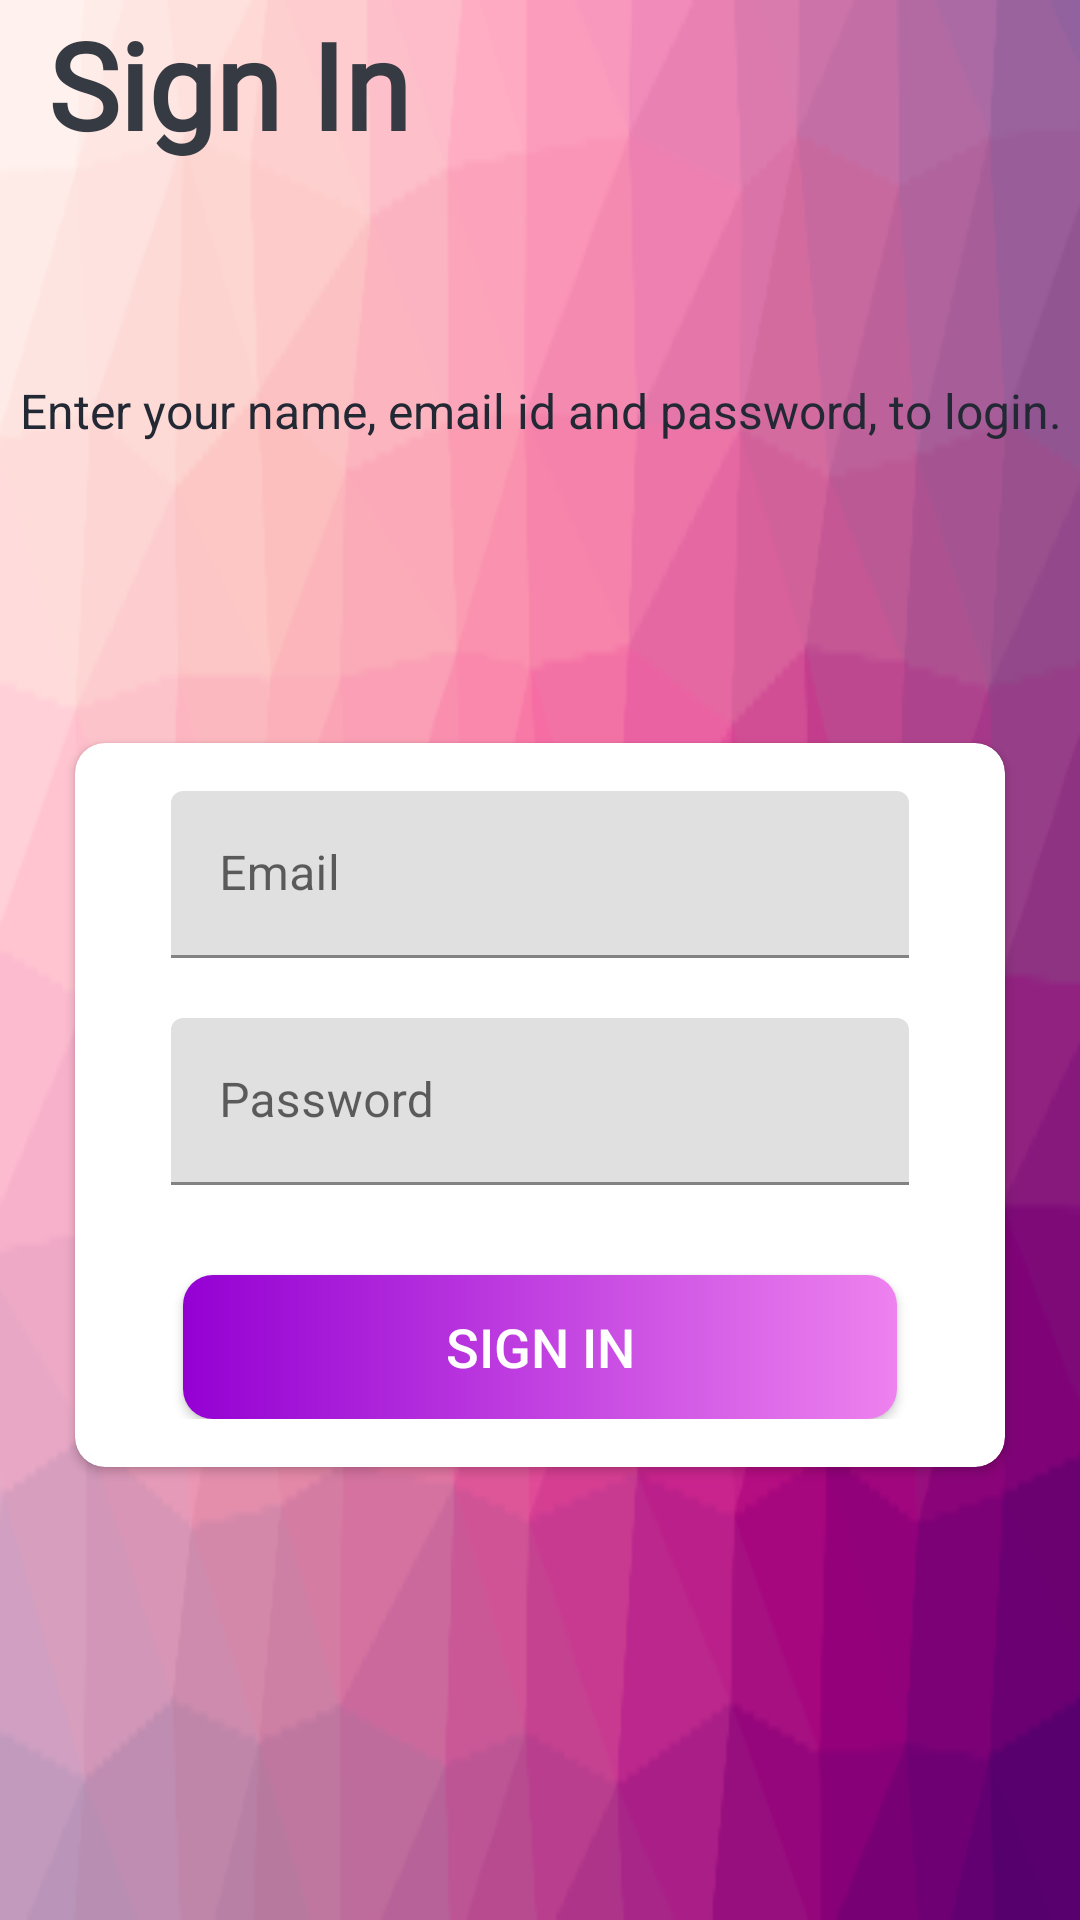

Write the Android layout XML for this screen, with the resource values it uses.
<!-- AndroidManifest.xml: activity theme AppTheme.NoActionBar -->
<!-- res/layout/activity_sign_in.xml -->
<?xml version="1.0" encoding="utf-8"?>
<LinearLayout xmlns:android="http://schemas.android.com/apk/res/android"
    xmlns:app="http://schemas.android.com/apk/res-auto"
    xmlns:tools="http://schemas.android.com/tools"
    android:layout_width="match_parent"
    android:layout_height="match_parent"
    android:background="@drawable/bg_triangle"
    android:orientation="vertical"
    tools:context=".ui.activities.SignInActivity">

    <androidx.appcompat.widget.Toolbar
        android:id="@+id/toolbar_sign_in_activity"
        android:layout_width="match_parent"
        android:layout_height="?attr/actionBarSize">

        <TextView
            android:id="@+id/tv_title"
            android:layout_width="match_parent"
            android:layout_height="match_parent"
            android:fontFamily="@font/lora"
            android:gravity="center_vertical"
            android:text="@string/sign_in"
            android:textColor="@color/primary_text_color"
            android:textSize="@dimen/toolbar_title_text_size"
            android:textStyle="bold" />

    </androidx.appcompat.widget.Toolbar>

    <LinearLayout
        android:layout_width="match_parent"
        android:layout_height="match_parent"
        android:layout_gravity="center"
        android:layout_marginTop="@dimen/authentication_screen_content_marginTop"
        android:orientation="vertical">

        <TextView
            android:layout_width="match_parent"
            android:layout_height="wrap_content"
            android:layout_marginTop="30dp"
            android:gravity="center"
            android:text="@string/sign_in_description_text"
            android:textColor="@color/colorPrimaryText"
            android:textSize="@dimen/authentication_description_text_size" />

        <androidx.cardview.widget.CardView
            android:layout_width="match_parent"
            android:layout_height="wrap_content"
            android:layout_marginStart="@dimen/authentication_screen_marginStartEnd"
            android:layout_marginTop="100dp"
            android:layout_marginEnd="@dimen/authentication_screen_marginStartEnd"
            android:elevation="@dimen/card_view_elevation"
            app:cardCornerRadius="@dimen/card_view_corner_radius">

            <LinearLayout
                android:layout_width="match_parent"
                android:layout_height="wrap_content"
                android:orientation="vertical"
                android:padding="@dimen/card_view_layout_content_padding">

                <com.google.android.material.textfield.TextInputLayout
                    android:layout_width="match_parent"
                    android:layout_height="wrap_content"
                    android:layout_marginStart="@dimen/authentication_screen_til_marginStartEnd"
                    android:layout_marginEnd="@dimen/authentication_screen_til_marginStartEnd">

                    <androidx.appcompat.widget.AppCompatEditText
                        android:id="@+id/et_email_sign_in"
                        android:layout_width="match_parent"
                        android:layout_height="wrap_content"
                        android:hint="@string/email"
                        android:inputType="textEmailAddress"
                        android:textSize="@dimen/et_text_size" />
                </com.google.android.material.textfield.TextInputLayout>

                <com.google.android.material.textfield.TextInputLayout
                    android:layout_width="match_parent"
                    android:layout_height="wrap_content"
                    android:layout_marginStart="@dimen/authentication_screen_til_marginStartEnd"
                    android:layout_marginTop="@dimen/authentication_screen_til_marginTop"
                    android:layout_marginEnd="@dimen/authentication_screen_til_marginStartEnd">

                    <androidx.appcompat.widget.AppCompatEditText
                        android:id="@+id/et_password_sign_in"
                        android:layout_width="match_parent"
                        android:layout_height="wrap_content"
                        android:hint="@string/password"
                        android:inputType="textPassword"
                        android:textSize="@dimen/et_text_size" />
                </com.google.android.material.textfield.TextInputLayout>

                <Button
                    android:id="@+id/btn_sign_in"
                    android:layout_width="match_parent"
                    android:layout_height="wrap_content"
                    android:layout_gravity="center"
                    android:layout_marginStart="@dimen/btn_marginStartEnd"
                    android:layout_marginTop="@dimen/sign_up_screen_btn_marginTop"
                    android:layout_marginEnd="@dimen/btn_marginStartEnd"
                    android:background="@drawable/shape_button_rounded"
                    android:foreground="?attr/selectableItemBackground"
                    android:gravity="center"
                    android:paddingTop="@dimen/btn_paddingTopBottom"
                    android:paddingBottom="@dimen/btn_paddingTopBottom"
                    android:text="@string/sign_in"
                    android:textColor="@android:color/white"
                    android:textSize="@dimen/btn_text_size" />
            </LinearLayout>
        </androidx.cardview.widget.CardView>
    </LinearLayout>
</LinearLayout>
    
<!-- resources referenced by this layout -->
<resources>
  <color name="colorPrimaryText">#222934</color>
  <color name="primary_text_color">#363A43</color>
  <dimen name="authentication_description_text_size">16sp</dimen>
  <dimen name="authentication_screen_content_marginTop">40dp</dimen>
  <dimen name="authentication_screen_marginStartEnd">25dp</dimen>
  <dimen name="authentication_screen_til_marginStartEnd">16dp</dimen>
  <dimen name="authentication_screen_til_marginTop">20dp</dimen>
  <dimen name="btn_marginStartEnd">20dp</dimen>
  <dimen name="btn_paddingTopBottom">8dp</dimen>
  <dimen name="btn_text_size">18sp</dimen>
  <dimen name="card_view_corner_radius">10dp</dimen>
  <dimen name="card_view_elevation">10dp</dimen>
  <dimen name="card_view_layout_content_padding">16dp</dimen>
  <dimen name="et_text_size">16sp</dimen>
  <dimen name="sign_up_screen_btn_marginTop">30dp</dimen>
  <dimen name="toolbar_title_text_size">40sp</dimen>
  <!-- drawable bg_triangle: png bitmap (drawable, 28772 bytes) -->
  <!-- drawable shape_button_rounded (drawable-v24) -->
  <?xml version="1.0" encoding="utf-8"?>
  <shape xmlns:android="http://schemas.android.com/apk/res/android"
      android:shape="rectangle">
  
      <gradient
          android:angle="360"
          android:endColor="#EE82EE"
          android:startColor="#9400D3"
          android:type="linear" />
  
      <corners android:radius="10dp" />
  </shape>
  <string name="email">Email</string>
  <string name="password">Password</string>
  <string name="sign_in">Sign In</string>
  <string name="sign_in_description_text">Enter your name, email id and password, to login.</string>
  <style name="AppTheme.NoActionBar">
          <item name="windowActionBar">false</item>
          <item name="windowNoTitle">true</item>
      </style>
</resources>
